3-way image classification set "dataset_banana" from GitHub (AlvianBe/computer_vision_ta); label vocabulary: overripe, ripe, unripe.

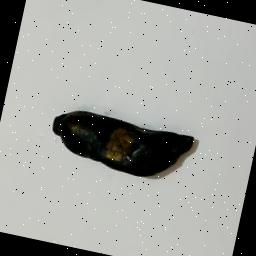
Label: overripe

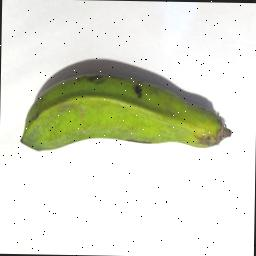
Label: unripe

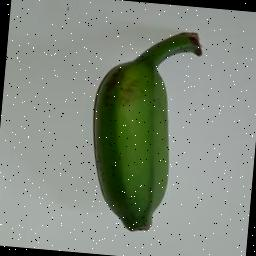
Label: unripe

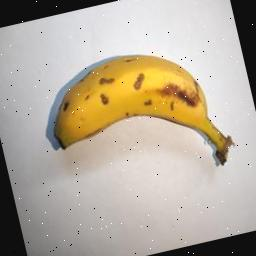
Label: ripe

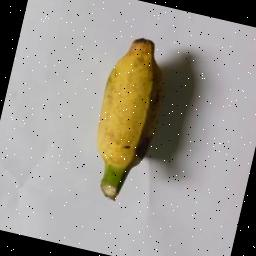
Label: ripe

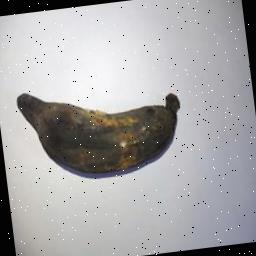
Label: overripe
